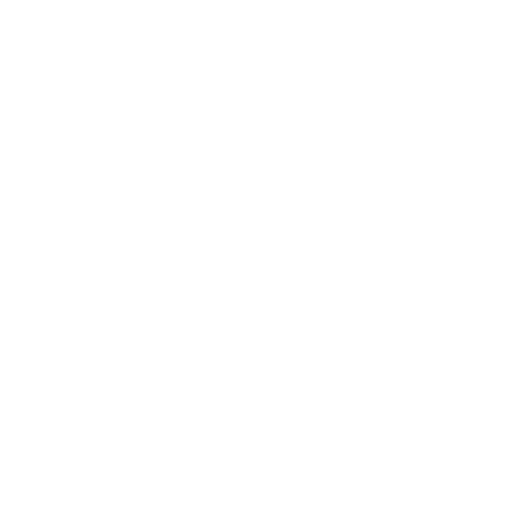
t = 0.00 s
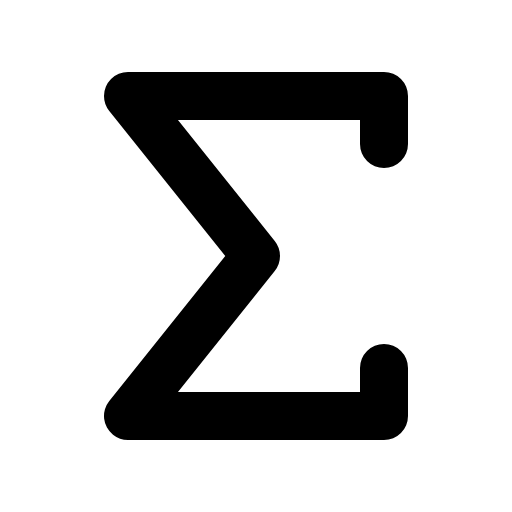
t = 0.38 s
t = 0.75 s: frame unchanged from t = 0.38 s, image omitted
t = 1.13 s: frame unchanged from t = 0.38 s, image omitted

The animated SVG that drew these frames (rendered in a browser with its animation timeline set to each time). Animation: 1 CSS @keyframes rule; one cycle of 1.50 s, repeats indefinitely.

<svg xmlns="http://www.w3.org/2000/svg" viewBox="0 0 256 256">
  <style>
    .draw-line {
      stroke-dasharray: 2000;
      stroke-dashoffset: 0;
    }
    svg:hover .draw-line {
      animation: phosphor-draw-in 1.5s ease-in-out infinite;
    }
    @keyframes phosphor-draw-in {
      0%   { stroke-dashoffset: 2000; }
      100% { stroke-dashoffset: 0; }
    }
  </style><rect width="256" height="256" fill="none"/><polyline points="192 72 192 48 64 48 128 128 64 208 192 208 192 184" fill="none" stroke="currentColor" stroke-linecap="round" stroke-linejoin="round" stroke-width="24" class="draw-line" pathLength="1" style="animation-delay: 0s"/></svg>
